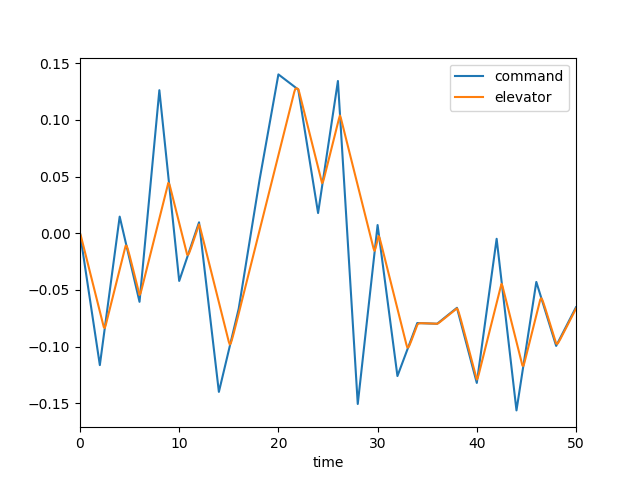

Source data for this figure (header and first rows):
, time, dec, de, mode, u, w, q, theta
0, 0.0, 0.0, 0.0, 3.0, 0.0, 0.0, 0.0, 0.0
1, 0.1, -0.005817, -0.002769, 3.0, -0.0002523, 0.00349, 0.0001543, 4.696459654951468e-06
2, 0.2, -0.01163, -0.006114, 3.0, -0.001349, 0.01975, 0.0006424, 4.196830195724033e-05
3, 0.3, -0.01745, -0.009605, 3.0, -0.003681, 0.05533, 0.001424, 0.0001432
4, 0.4, -0.02327, -0.0131, 3.0, -0.007575, 0.1151, 0.00244, 0.0003349
5, 0.5, -0.02909, -0.01659, 3.0, -0.01331, 0.2025, 0.003634, 0.0006375
6, 0.6, -0.0349, -0.02008, 3.0, -0.0211, 0.3195, 0.004951, 0.001066
7, 0.7, -0.04072, -0.02357, 3.0, -0.03114, 0.467, 0.006343, 0.00163
8, 0.8, -0.04654, -0.02706, 3.0, -0.04354, 0.6448, 0.007767, 0.002336
9, 0.9, -0.05235, -0.03055, 3.0, -0.0584, 0.8518, 0.009185, 0.003184
10, 1.0, -0.05817, -0.03404, 3.0, -0.07577, 1.086, 0.01057, 0.004172
11, 1.1, -0.06399, -0.03753, 3.0, -0.09568, 1.346, 0.01188, 0.005295
12, 1.2, -0.06981, -0.04102, 3.0, -0.1181, 1.628, 0.01312, 0.006546
13, 1.3, -0.07562, -0.04451, 3.0, -0.143, 1.93, 0.01426, 0.007916
14, 1.4, -0.08144, -0.048, 3.0, -0.1704, 2.249, 0.0153, 0.009395
15, 1.5, -0.08726, -0.05149, 3.0, -0.2002, 2.581, 0.01622, 0.01097
16, 1.6, -0.09307, -0.05498, 3.0, -0.2323, 2.923, 0.01704, 0.01264
17, 1.7, -0.09889, -0.05847, 3.0, -0.2667, 3.273, 0.01774, 0.01438
18, 1.8, -0.1047, -0.06196, 3.0, -0.3033, 3.629, 0.01835, 0.01618
19, 1.9, -0.1105, -0.06546, 3.0, -0.3421, 3.987, 0.01886, 0.01804
20, 2.0, -0.1163, -0.06895, 3.0, -0.3829, 4.345, 0.01929, 0.01995
21, 2.1, -0.1098, -0.07244, 3.0, -0.4258, 4.703, 0.01964, 0.0219
22, 2.2, -0.1032, -0.07593, 3.0, -0.4707, 5.059, 0.01993, 0.02388
23, 2.3, -0.09668, -0.07942, 3.0, -0.5175, 5.41, 0.02017, 0.02588
24, 2.4, -0.09013, -0.08291, 3.0, -0.5662, 5.758, 0.02036, 0.02791
25, 2.5, -0.08358, -0.08359, 3.0, -0.6166, 6.097, 0.02037, 0.02995
26, 2.6, -0.07702, -0.08079, 3.0, -0.6678, 6.413, 0.01985, 0.03197
27, 2.7, -0.07047, -0.07732, 3.0, -0.7187, 6.691, 0.01867, 0.0339
28, 2.8, -0.06392, -0.07383, 3.0, -0.7688, 6.92, 0.01697, 0.03568
29, 2.9, -0.05736, -0.07034, 3.0, -0.8173, 7.091, 0.01486, 0.03728
30, 3.0, -0.05081, -0.06685, 3.0, -0.8639, 7.2, 0.01246, 0.03864
31, 3.1, -0.04426, -0.06336, 3.0, -0.9081, 7.244, 0.009886, 0.03976
32, 3.2, -0.0377, -0.05986, 3.0, -0.9497, 7.223, 0.00722, 0.04062
33, 3.3, -0.03115, -0.05637, 3.0, -0.9885, 7.14, 0.004551, 0.04121
34, 3.4, -0.02459, -0.05288, 3.0, -1.024, 6.997, 0.001946, 0.04153
35, 3.5, -0.01804, -0.04939, 3.0, -1.057, 6.799, -0.0005364, 0.0416
36, 3.6, -0.01149, -0.0459, 3.0, -1.088, 6.552, -0.002853, 0.04143
37, 3.7, -0.004935, -0.04241, 3.0, -1.115, 6.262, -0.00497, 0.04104
38, 3.8, 0.001619, -0.03892, 3.0, -1.14, 5.935, -0.006867, 0.04044
39, 3.9, 0.008172, -0.03543, 3.0, -1.162, 5.579, -0.008532, 0.03967
40, 4.0, 0.01473, -0.03194, 3.0, -1.181, 5.198, -0.009963, 0.03874
41, 4.1, 0.01097, -0.02845, 3.0, -1.199, 4.8, -0.01116, 0.03768
42, 4.2, 0.007205, -0.02496, 3.0, -1.214, 4.39, -0.01214, 0.03652
43, 4.3, 0.003445, -0.02147, 3.0, -1.228, 3.973, -0.01292, 0.03526
44, 4.4, -0.0003149, -0.01798, 3.0, -1.24, 3.554, -0.01351, 0.03394
45, 4.5, -0.004075, -0.01449, 3.0, -1.25, 3.137, -0.01394, 0.03256
46, 4.6, -0.007835, -0.011, 3.0, -1.259, 2.724, -0.01423, 0.03116
47, 4.7, -0.0116, -0.01107, 3.0, -1.266, 2.323, -0.01419, 0.02973
48, 4.8, -0.01536, -0.01344, 3.0, -1.274, 1.95, -0.01355, 0.02834
49, 4.9, -0.01912, -0.01647, 3.0, -1.283, 1.62, -0.01227, 0.02704
50, 5.0, -0.02288, -0.01974, 3.0, -1.293, 1.344, -0.01046, 0.0259
51, 5.1, -0.02664, -0.0231, 3.0, -1.305, 1.13, -0.008217, 0.02496
52, 5.2, -0.0304, -0.02653, 3.0, -1.321, 0.9845, -0.005663, 0.02427
53, 5.3, -0.03416, -0.03002, 3.0, -1.339, 0.9093, -0.002905, 0.02384
54, 5.4, -0.03792, -0.03351, 3.0, -1.361, 0.9049, -4.83095645904541e-05, 0.02369
55, 5.5, -0.04168, -0.037, 3.0, -1.386, 0.9693, 0.002817, 0.02383
56, 5.6, -0.04544, -0.04049, 3.0, -1.415, 1.099, 0.005613, 0.02425
57, 5.7, -0.0492, -0.04399, 3.0, -1.448, 1.288, 0.008279, 0.02495
58, 5.8, -0.05296, -0.04748, 3.0, -1.484, 1.532, 0.01076, 0.0259
59, 5.9, -0.05672, -0.05097, 3.0, -1.524, 1.822, 0.01303, 0.02709
... 441 more rows
